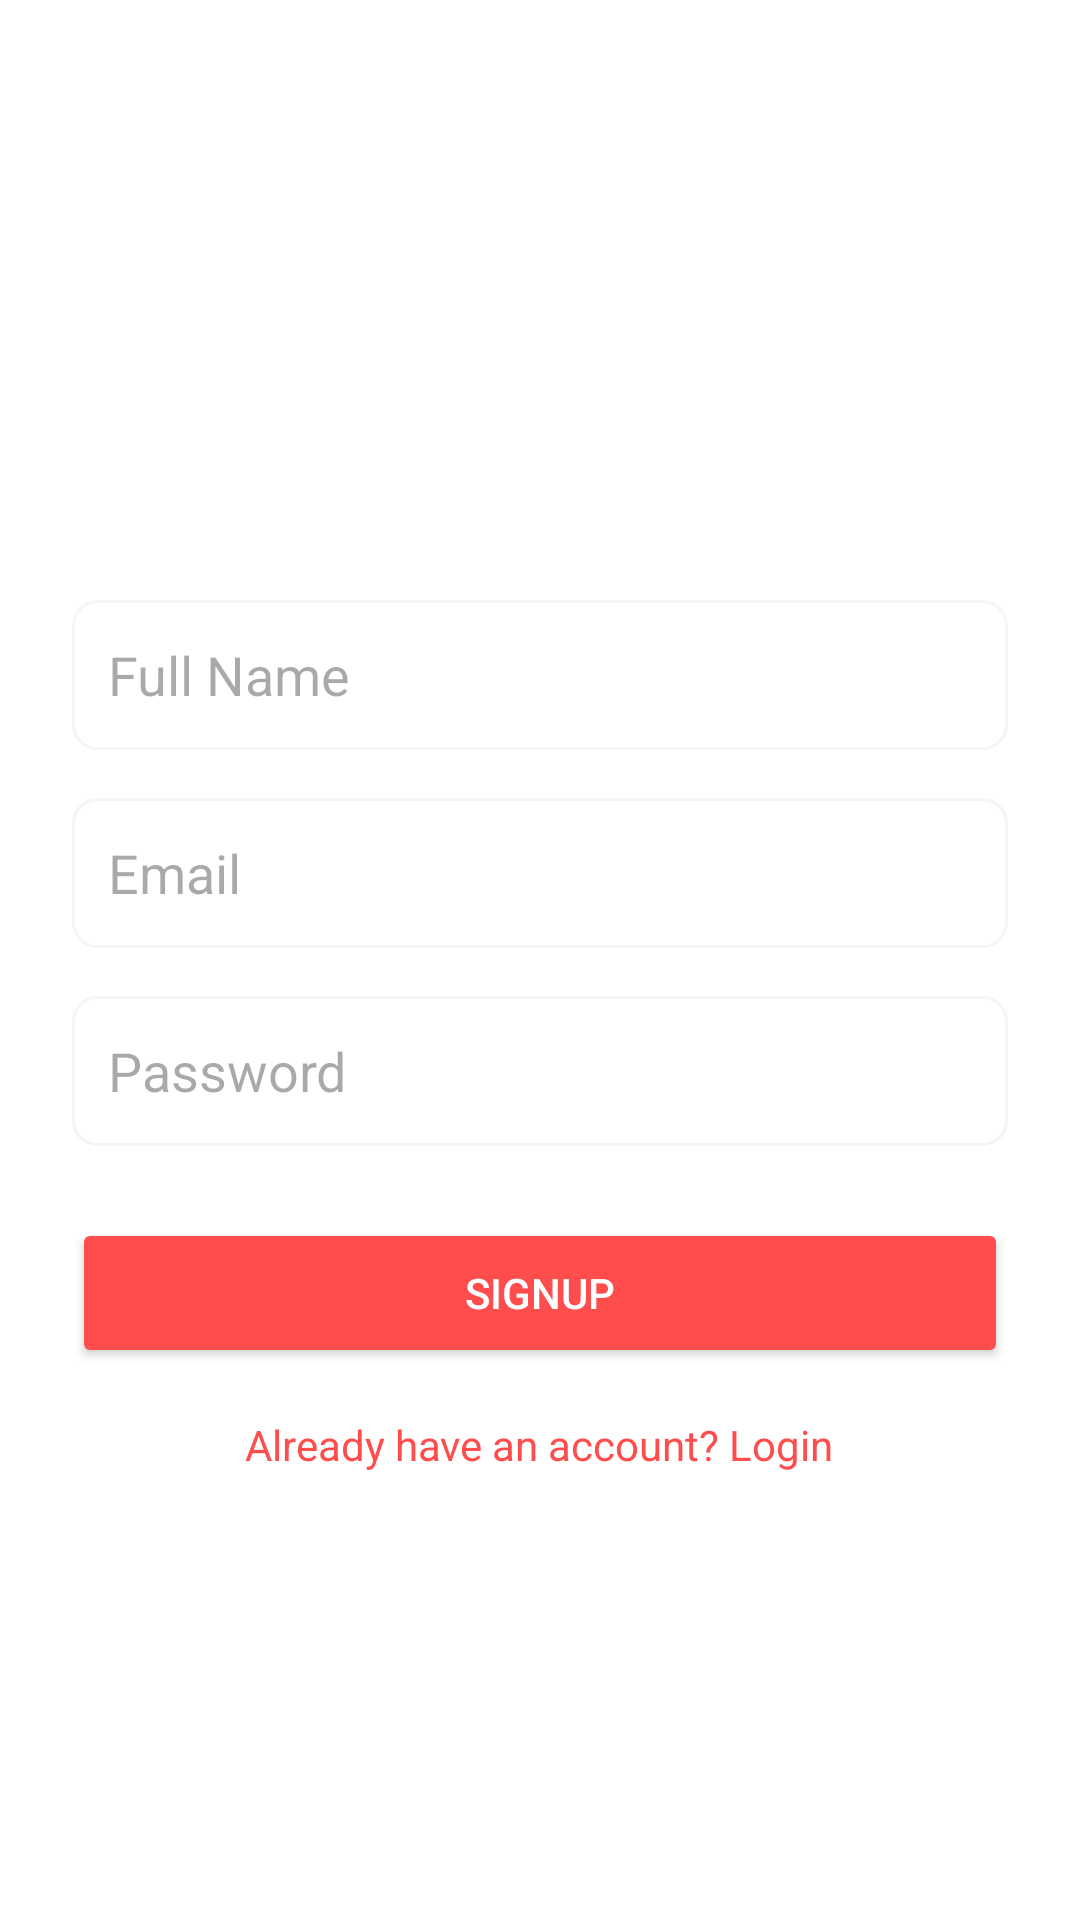

Write the Android layout XML for this screen, with the resource values it uses.
<!-- AndroidManifest.xml: application theme Theme.ZomatoClone -->
<!-- res/layout/activity_signup.xml -->
<?xml version="1.0" encoding="utf-8"?>
<ScrollView xmlns:android="http://schemas.android.com/apk/res/android"
    android:layout_width="match_parent"
    android:layout_height="match_parent"
    android:padding="24dp"
    android:background="@color/white">

    <LinearLayout
        android:orientation="vertical"
        android:layout_width="match_parent"
        android:layout_height="wrap_content"
        android:gravity="center_horizontal">

        <ImageView
            android:layout_width="120dp"
            android:layout_height="120dp"
            android:src="@drawable/logo"
            android:layout_marginTop="32dp"
            android:contentDescription="@string/app_name" />

        <EditText
            android:id="@+id/etName"
            android:layout_width="match_parent"
            android:layout_height="50dp"
            android:layout_marginTop="24dp"
            android:hint="Full Name"
            android:background="@drawable/et_background"
            android:padding="12dp"/>

        <EditText
            android:id="@+id/etEmail"
            android:layout_width="match_parent"
            android:layout_height="50dp"
            android:layout_marginTop="16dp"
            android:hint="Email"
            android:background="@drawable/et_background"
            android:inputType="textEmailAddress"
            android:padding="12dp"/>

        <EditText
            android:id="@+id/etPassword"
            android:layout_width="match_parent"
            android:layout_height="50dp"
            android:layout_marginTop="16dp"
            android:hint="Password"
            android:background="@drawable/et_background"
            android:inputType="textPassword"
            android:padding="12dp"/>

        <Button
            android:id="@+id/btnSignup"
            android:layout_width="match_parent"
            android:layout_height="50dp"
            android:text="@string/signup"
            android:layout_marginTop="24dp"
            android:backgroundTint="@color/primaryColor"
            android:textColor="@color/white"/>

        
        <TextView
            android:id="@+id/tvLogin"
            android:layout_width="wrap_content"
            android:layout_height="wrap_content"
            android:text="Already have an account? Login"
            android:textColor="@color/primaryColor"
            android:layout_marginTop="16dp"
            android:textSize="14sp"/>

    </LinearLayout>
</ScrollView>
<!-- resources referenced by this layout -->
<resources>
  <color name="primaryColor">#FF4C4C</color>
  <color name="white">#FFFFFF</color>
  <!-- drawable et_background (drawable) -->
  <?xml version="1.0" encoding="utf-8"?>
  <shape xmlns:android="http://schemas.android.com/apk/res/android"
      android:shape="rectangle">
  
      <solid android:color="@android:color/white"/>
      <stroke
          android:width="1dp"
          android:color="@color/lightGray"/>
      <corners android:radius="8dp"/>
      <padding
          android:left="8dp"
          android:top="8dp"
          android:right="8dp"
          android:bottom="8dp"/>
  </shape>
  <string name="app_name">ZomatoClone</string>
  <string name="signup">Signup</string>
  <style name="Theme.ZomatoClone" parent="Theme.Material3.DayNight.NoActionBar">
  
          <item name="colorPrimary">@color/primaryColor</item>
          <item name="colorOnPrimary">@color/white</item>
  
          <item name="colorSecondary">@color/lightGray</item>
          <item name="colorOnSecondary">@color/black</item>
  
          <item name="android:colorBackground">@color/white</item>
          <item name="android:colorForeground">@color/black</item>
      </style>
  <color name="lightGray">#F5F5F5</color>
  <color name="black">#000000</color>
</resources>
